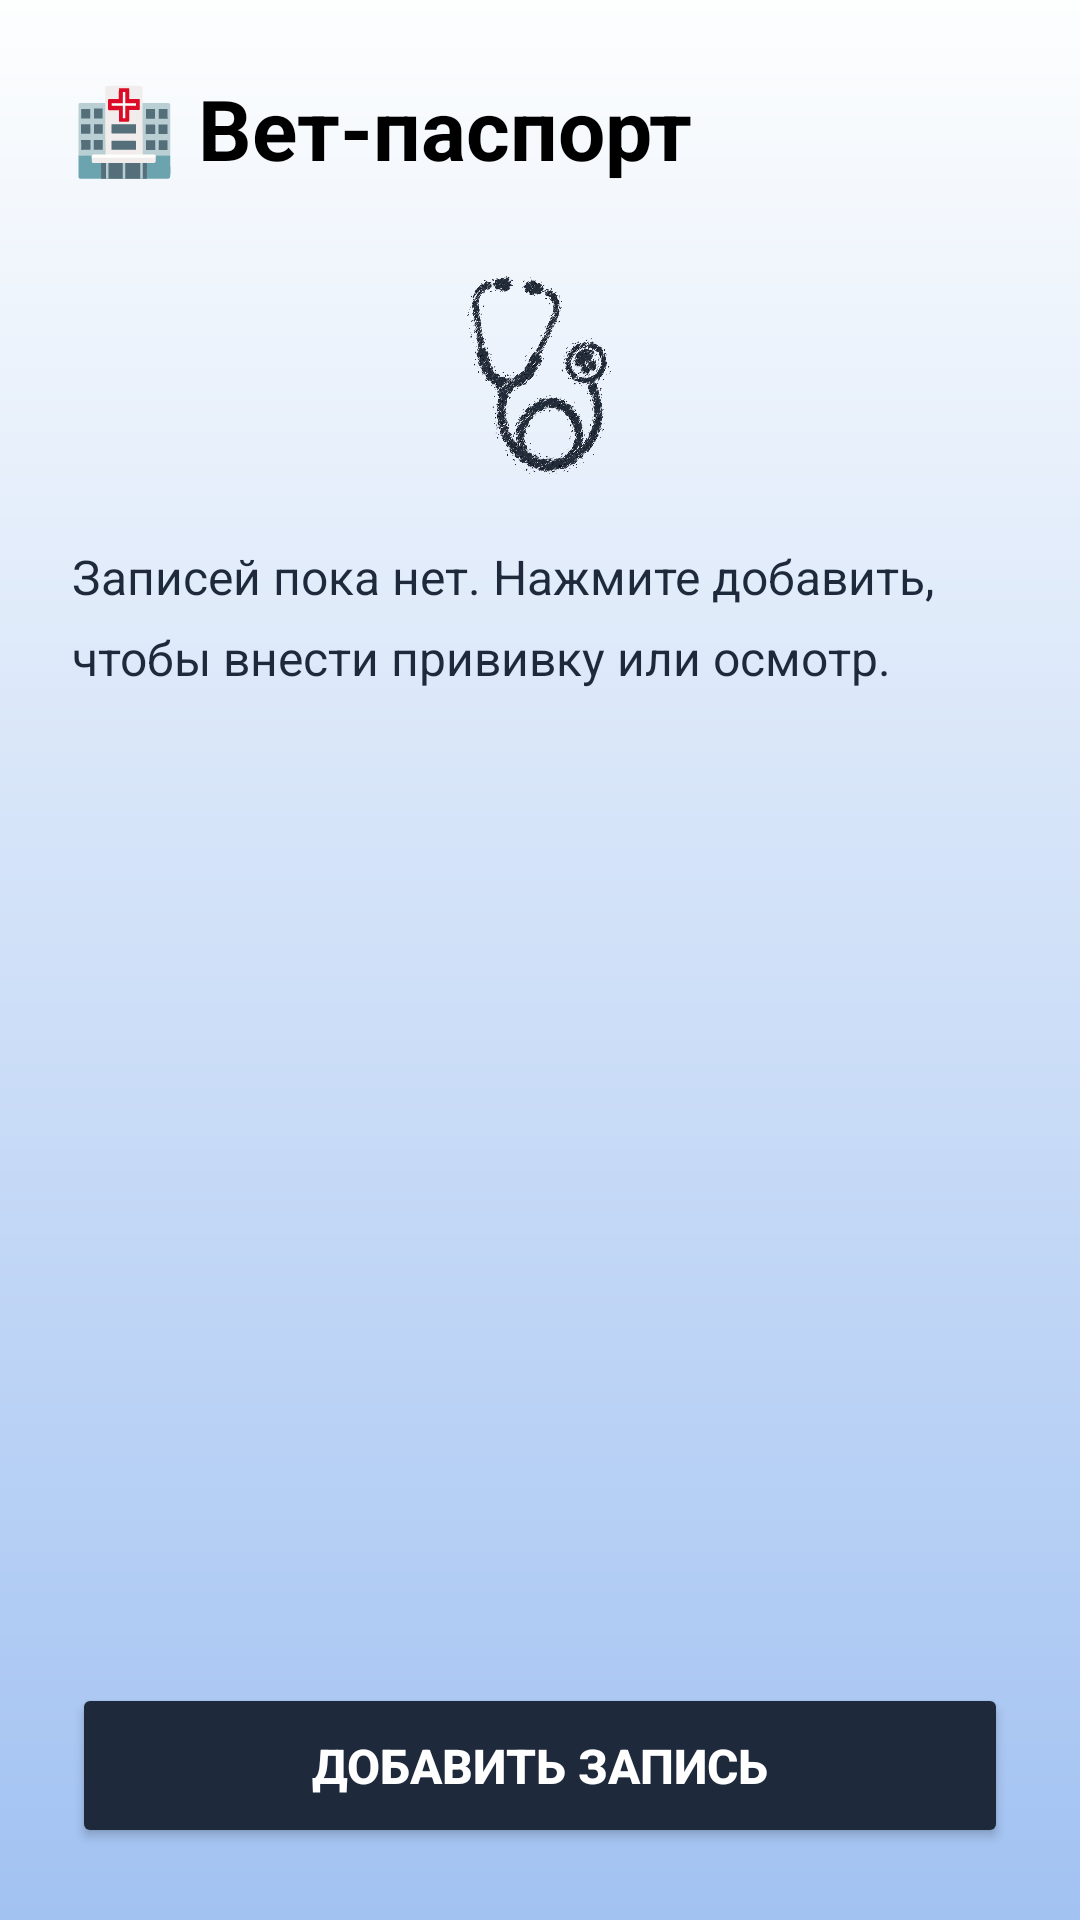

Layout XML and referenced resources for this Android screen:
<!-- AndroidManifest.xml: application theme Theme.LapkaApp -->
<!-- res/layout/activity_medical_card.xml -->
<?xml version="1.0" encoding="utf-8"?>
<LinearLayout xmlns:android="http://schemas.android.com/apk/res/android"
    android:layout_width="match_parent"
    android:layout_height="match_parent"
    android:orientation="vertical"
    android:padding="24dp"
    android:background="@drawable/background_gradient">
    <TextView
        android:layout_width="wrap_content"
        android:layout_height="wrap_content"
        android:text="🏥 Вет-паспорт"
        android:textSize="28sp"
        android:textStyle="bold"
        android:textColor="#000000"
        android:layout_marginBottom="24dp"/>
    <ImageView
        android:layout_width="80dp"
        android:layout_height="80dp"
        android:src="@drawable/vrach"
        android:layout_gravity="center"
        android:layout_marginBottom="16dp"/>

    
    <ScrollView
        android:layout_width="match_parent"
        android:layout_height="0dp"
        android:layout_weight="1"
        android:layout_marginBottom="24dp">

        <TextView
            android:id="@+id/tvMedicalRecords"
            android:layout_width="match_parent"
            android:layout_height="wrap_content"
            android:text="Записей пока нет. Нажмите добавить, чтобы внести прививку или осмотр."
            android:textSize="16sp"
            android:textColor="#1E293B"
            android:lineSpacingExtra="8dp"/>
    </ScrollView>

    
    <Button
        android:id="@+id/btnAddRecord"
        android:layout_width="match_parent"
        android:layout_height="55dp"
        android:text="Добавить запись"
        android:textColor="#FFFFFF"
        android:backgroundTint="#1E293B"
        android:textSize="16sp"
        android:textStyle="bold"/>
</LinearLayout>
<!-- resources referenced by this layout -->
<resources>
  <!-- drawable background_gradient (drawable) -->
  <?xml version="1.0" encoding="utf-8"?>
  <shape xmlns:android="http://schemas.android.com/apk/res/android"
      android:shape="rectangle">
      <gradient
          android:startColor="#FDFEFE"
          android:endColor="#A2C2F2"
          android:angle="270" />
  </shape>
  <!-- drawable vrach: png bitmap (drawable, 729529 bytes) -->
  <style name="Theme.LapkaApp" parent="Base.Theme.LapkaApp" />
  <style name="Base.Theme.LapkaApp" parent="Theme.Material3.DayNight.NoActionBar">
          
          
      </style>
</resources>
